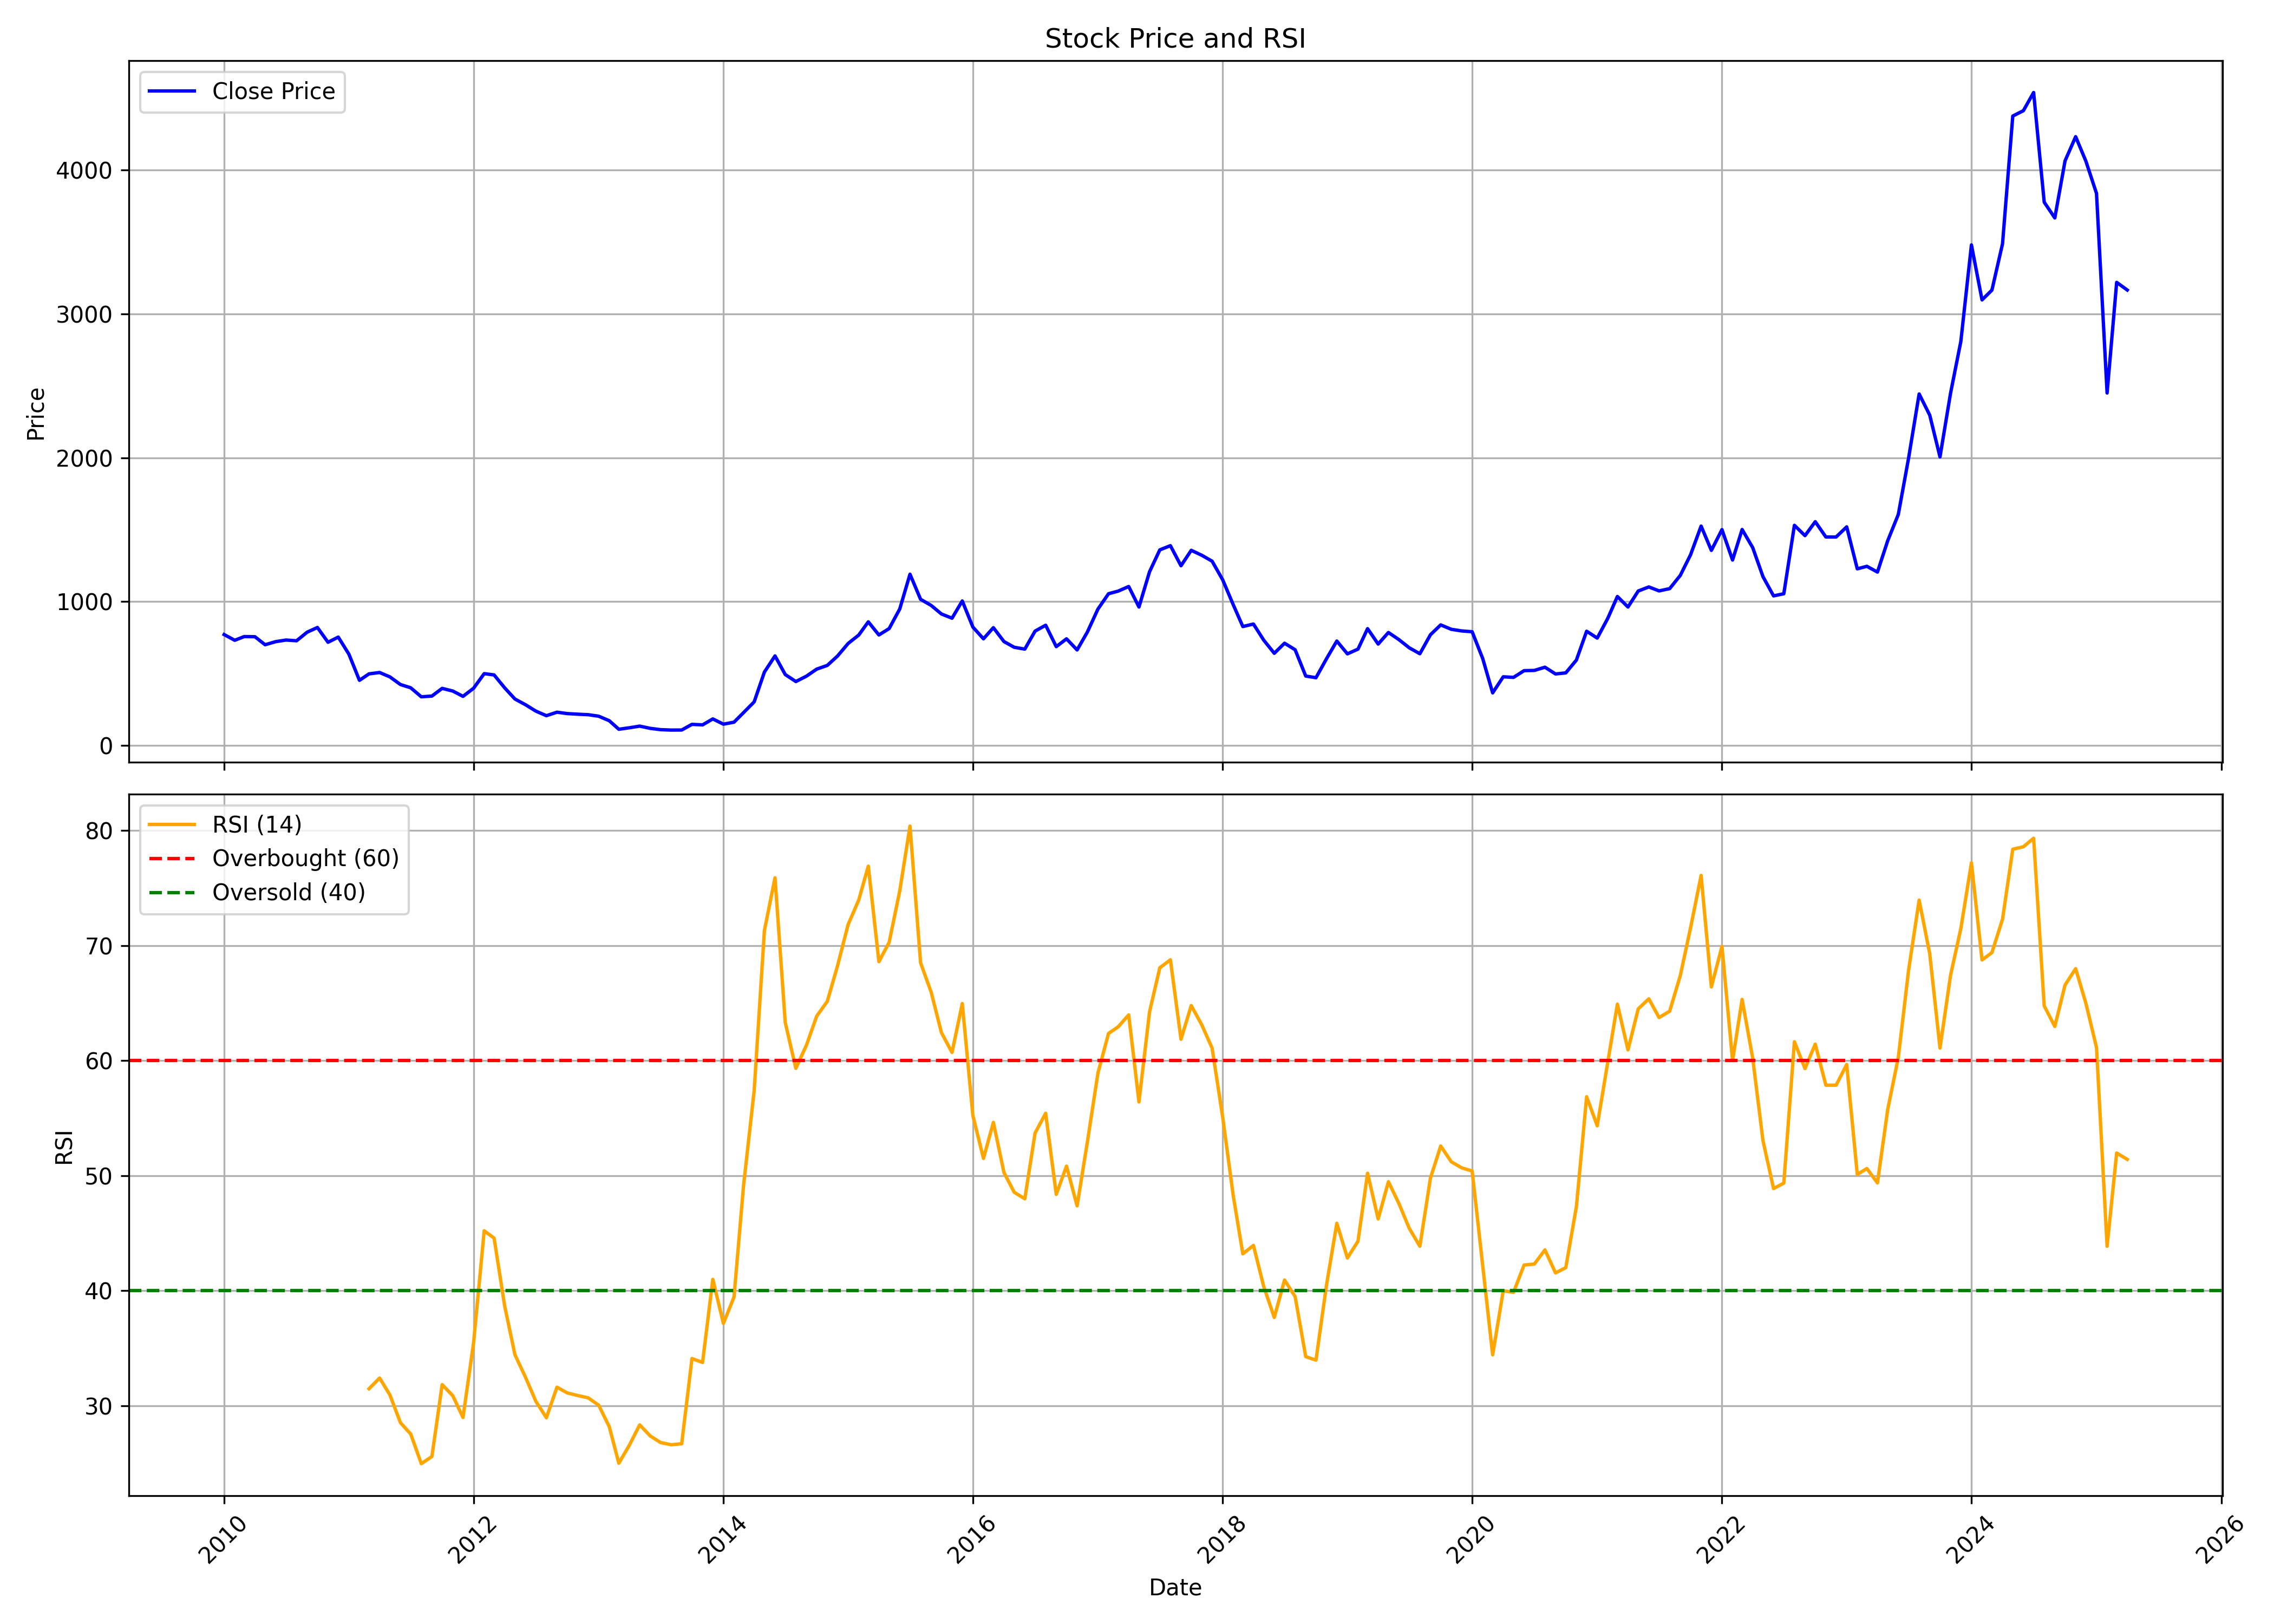

The file beside this chart, header and first rows:
, Unnamed: 0, date, symbol, open, high, low, close, volume, rsi
0, 0, 2010-01-01, BEML, 814.4, 919.7, 724.9, 771.1, 3435674, 
1, 1, 2010-02-01, BEML, 767.5, 858.4, 722.1, 731.1, 2405457, 
2, 2, 2010-03-01, BEML, 731.1, 779.1, 731.1, 757.1, 1258628, 
3, 3, 2010-04-01, BEML, 759.9, 840.4, 733.6, 756, 1453353, 
4, 4, 2010-05-01, BEML, 753.8, 762.5, 686.7, 700.1, 771641, 
5, 5, 2010-06-01, BEML, 693.9, 755.2, 690.3, 721.8, 614492, 
6, 6, 2010-07-01, BEML, 721.8, 757.4, 708.1, 732.8, 1047266, 
7, 7, 2010-08-01, BEML, 733.6, 757.4, 707.3, 727.8, 1589274, 
8, 8, 2010-09-01, BEML, 737.2, 903.6, 734.5, 787.7, 3527158, 
9, 9, 2010-10-01, BEML, 800, 891.9, 785.4, 820.1, 1327974, 
10, 10, 2010-11-01, BEML, 805.8, 890.5, 695.7, 717.4, 830016, 
11, 11, 2010-12-01, BEML, 728.4, 764.9, 709.5, 753.4, 577557, 
12, 12, 2011-01-01, BEML, 759.1, 768.3, 625.6, 635.1, 711416, 
13, 13, 2011-02-01, BEML, 624.8, 641.4, 416, 452.9, 8625152, 
14, 14, 2011-03-01, BEML, 459.1, 517.8, 452.5, 497.8, 2220215, 31.46
15, 15, 2011-04-01, BEML, 505, 562.1, 498.6, 507.2, 1186893, 32.39
16, 16, 2011-05-01, BEML, 500.7, 510.9, 439.9, 476.7, 895152, 30.93
17, 17, 2011-06-01, BEML, 475.3, 479.5, 386.1, 423.5, 2208704, 28.51
18, 18, 2011-07-01, BEML, 420.4, 451.8, 387.6, 400.9, 1982252, 27.53
19, 19, 2011-08-01, BEML, 408, 412.7, 300.5, 338.2, 2771757, 24.95
20, 20, 2011-09-01, BEML, 347.6, 371.3, 327.8, 343.4, 2231938, 25.57
21, 21, 2011-10-01, BEML, 391.5, 408.8, 333.8, 396.8, 1904967, 31.82
22, 22, 2011-11-01, BEML, 389.8, 417.4, 327.2, 378.4, 1804134, 30.86
23, 23, 2011-12-01, BEML, 385.6, 395.8, 333.1, 341.4, 1535995, 28.96
24, 24, 2012-01-01, BEML, 342.8, 409.2, 340.2, 397.8, 2012912, 35.47
25, 25, 2012-02-01, BEML, 388.6, 508.5, 377, 499.3, 3164591, 45.2
26, 26, 2012-03-01, BEML, 488.3, 528.8, 446.3, 490.3, 3135685, 44.56
27, 27, 2012-04-01, BEML, 494.9, 494.9, 389.2, 400.3, 2162377, 38.65
28, 28, 2012-05-01, BEML, 399.8, 406.6, 309.3, 322.9, 3439843, 34.42
29, 29, 2012-06-01, BEML, 317.3, 317.3, 274.2, 283.1, 5691268, 32.46
30, 30, 2012-07-01, BEML, 283.6, 310.6, 229.2, 238.9, 5555990, 30.38
31, 31, 2012-08-01, BEML, 239, 246.7, 202.5, 206.9, 5042378, 28.94
32, 32, 2012-09-01, BEML, 209.3, 242.1, 203.3, 231.3, 5953674, 31.6
33, 33, 2012-10-01, BEML, 237.5, 259.2, 219.6, 221.6, 2898613, 31.1
34, 34, 2012-11-01, BEML, 224.1, 229.8, 206.9, 217.3, 1249880, 30.87
35, 35, 2012-12-01, BEML, 217.9, 254.9, 210.7, 214, 6720628, 30.68
36, 36, 2013-01-01, BEML, 216, 223, 200.9, 203.4, 2748300, 30.04
37, 37, 2013-02-01, BEML, 203.1, 207.6, 170.8, 171.9, 1900122, 28.16
38, 38, 2013-03-01, BEML, 172.2, 173, 104.3, 112.6, 3878502, 24.99
39, 39, 2013-04-01, BEML, 113.8, 137.6, 112.7, 123.1, 3548492, 26.57
40, 40, 2013-05-01, BEML, 123.1, 148.6, 121.8, 134.4, 4985247, 28.32
41, 41, 2013-06-01, BEML, 134.7, 136.4, 113.5, 118.9, 1870197, 27.36
42, 42, 2013-07-01, BEML, 119.5, 138.3, 107.6, 109.9, 3115673, 26.79
43, 43, 2013-08-01, BEML, 109.3, 120.1, 81.21, 106.9, 2795903, 26.59
44, 44, 2013-09-01, BEML, 107.3, 122.6, 106.2, 107.4, 2859538, 26.68
45, 45, 2013-10-01, BEML, 109.5, 152.4, 109.5, 146.7, 8055287, 34.09
46, 46, 2013-11-01, BEML, 147, 159.9, 135.3, 143, 3321042, 33.75
47, 47, 2013-12-01, BEML, 142.5, 194.5, 142.5, 184.5, 11092975, 40.97
48, 48, 2014-01-01, BEML, 183.9, 190.1, 145.4, 148.1, 5391460, 37.14
49, 49, 2014-02-01, BEML, 148.5, 165.7, 140.8, 161.8, 5877234, 39.43
50, 50, 2014-03-01, BEML, 161.8, 238.2, 160.7, 228.4, 11660429, 49.14
51, 51, 2014-04-01, BEML, 230.2, 353.3, 224.4, 303, 19112057, 57.38
52, 52, 2014-05-01, BEML, 303, 543.4, 303, 510.4, 31016129, 71.3
53, 53, 2014-06-01, BEML, 515.8, 686.2, 511.3, 622.6, 24789511, 75.89
54, 54, 2014-07-01, BEML, 625.5, 650.8, 453.5, 492.9, 1890346, 63.3
55, 55, 2014-08-01, BEML, 481.2, 561.4, 403, 444.3, 4093068, 59.32
56, 56, 2014-09-01, BEML, 457.3, 570.9, 427.8, 481.8, 7053210, 61.34
57, 57, 2014-10-01, BEML, 487.2, 550.1, 423.1, 530.8, 8402266, 63.86
58, 58, 2014-11-01, BEML, 534.3, 593.9, 516.3, 556.5, 8066327, 65.14
59, 59, 2014-12-01, BEML, 556, 683.2, 501.5, 621.9, 17175038, 68.24
... 124 more rows
